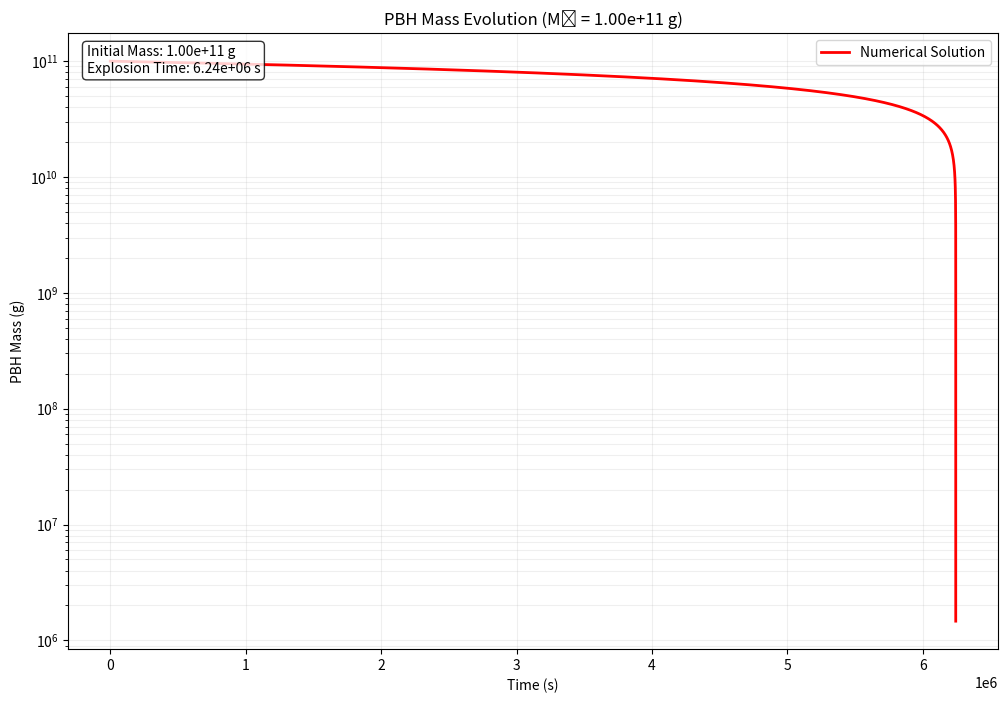

Here is the Python script that generated this plot:
import numpy as np
import matplotlib.pyplot as plt
from scipy.integrate import solve_ivp

# Physical Constants (using numpy for consistent array operations)
c = np.float64(2.997924580e8)          # speed of light, m/s
mE = np.float64(9.109383702e-31)       # electron mass, kg
NA = np.float64(6.022140760e23)        # Avogadro's number, 1/mole
e = np.float64(1.602176634e-19)        # electron charge, C
hbar = np.float64(1.054571818e-34)     # reduced Planck constant, J s
alpha = np.float64(7.297352569e-3)     # fine structure constant
e0 = np.float64(8.854187813e-12)       # electric constant, A s/m V
Ryd = np.float64(13.60569312)          # Rydberg energy, eV
mP = np.float64(1.672621924e-27)       # proton mass, kg

constant_fM = np.float64(1)

def f(M):
    """Vectorized and JIT-compiled version of Carr's f(m) function"""
    M_log = np.log10(M)
    if M_log >= 14 and M_log <= 17:
        return np.power(M, -2.0/3.0) * np.power(10, 34.0/3.0)
    elif M_log < 14:
        return 100
    else:
        return 1

def Mdot(M):
    """JIT-compiled version of mass evolution function"""
    return -5.34e25 * constant_fM / (M * M)

def solve_Mdot_improved(M0, explosion_time, dt=None):
    """
    Solve the mass evolution equation using scipy's solve_ivp with adaptive step size.
    
    Args:
        M0 (float): Initial mass at t = 0 in grams
        explosion_time (float): Total integration time in seconds
        dt (float, optional): Maximum time step for integration
    
    Returns:
        times (ndarray): Time steps
        masses (ndarray): Mass values corresponding to each time step
    """
    def dMdt(t, M):
        return Mdot(M)
    
    # Set up solver parameters
    rtol = 1e-6
    atol = 1e-6
    
    # Use solve_ivp with adaptive step size
    solution = solve_ivp(
        dMdt,
        t_span=(0, explosion_time * 1.25),
        y0=[M0],
        method='RK45',
        rtol=rtol,
        atol=atol,
        max_step=dt if dt is not None else np.inf
    )
    
    return solution.t, solution.y[0]

def PBHDemo_improved(explosion_x, M0, x, dt=1000):
    """
    Improved version of PBH demonstration with better numerical integration
    and plotting capabilities.
    
    Args:
        explosion_x (float): Explosion position in km
        M0 (float): Initial mass in grams
        x (float): Position in km
        dt (float, optional): Maximum time step for integration
    """
    # Calculate parameters
    displacement = x - explosion_x  # in km
    boundary_time = displacement / 220  # (km/s)
    explosion_time = (np.power(M0, 3) - 1e27) / (16.02e25 * constant_fM)
    
    # Solve using improved method
    times_numerical, masses_numerical = solve_Mdot_improved(M0=M0, explosion_time=explosion_time, dt=dt)
    
    # Create the plot with logarithmic scales
    plt.figure(figsize=(12, 8))
    
    # Plot numerical solution
    plt.semilogy(times_numerical, masses_numerical, 'r-', label='Numerical Solution', linewidth=2)
    
    # Customize the plot
    plt.xlabel("Time (s)")
    plt.ylabel("PBH Mass (g)")
    plt.title(f"PBH Mass Evolution (M₀ = {M0:.2e} g)")
    plt.grid(True, which="both", ls="-", alpha=0.2)
    plt.legend()
    
    # Add some key information as text
    info_text = f"Initial Mass: {M0:.2e} g\nExplosion Time: {explosion_time:.2e} s"
    plt.text(0.02, 0.98, info_text, transform=plt.gca().transAxes,
             verticalalignment='top', bbox=dict(boxstyle='round', facecolor='white', alpha=0.8))
    
    plt.show()
    
    return times_numerical, masses_numerical

PBHDemo_improved(explosion_x=0, M0=1e11, x=1e6)
